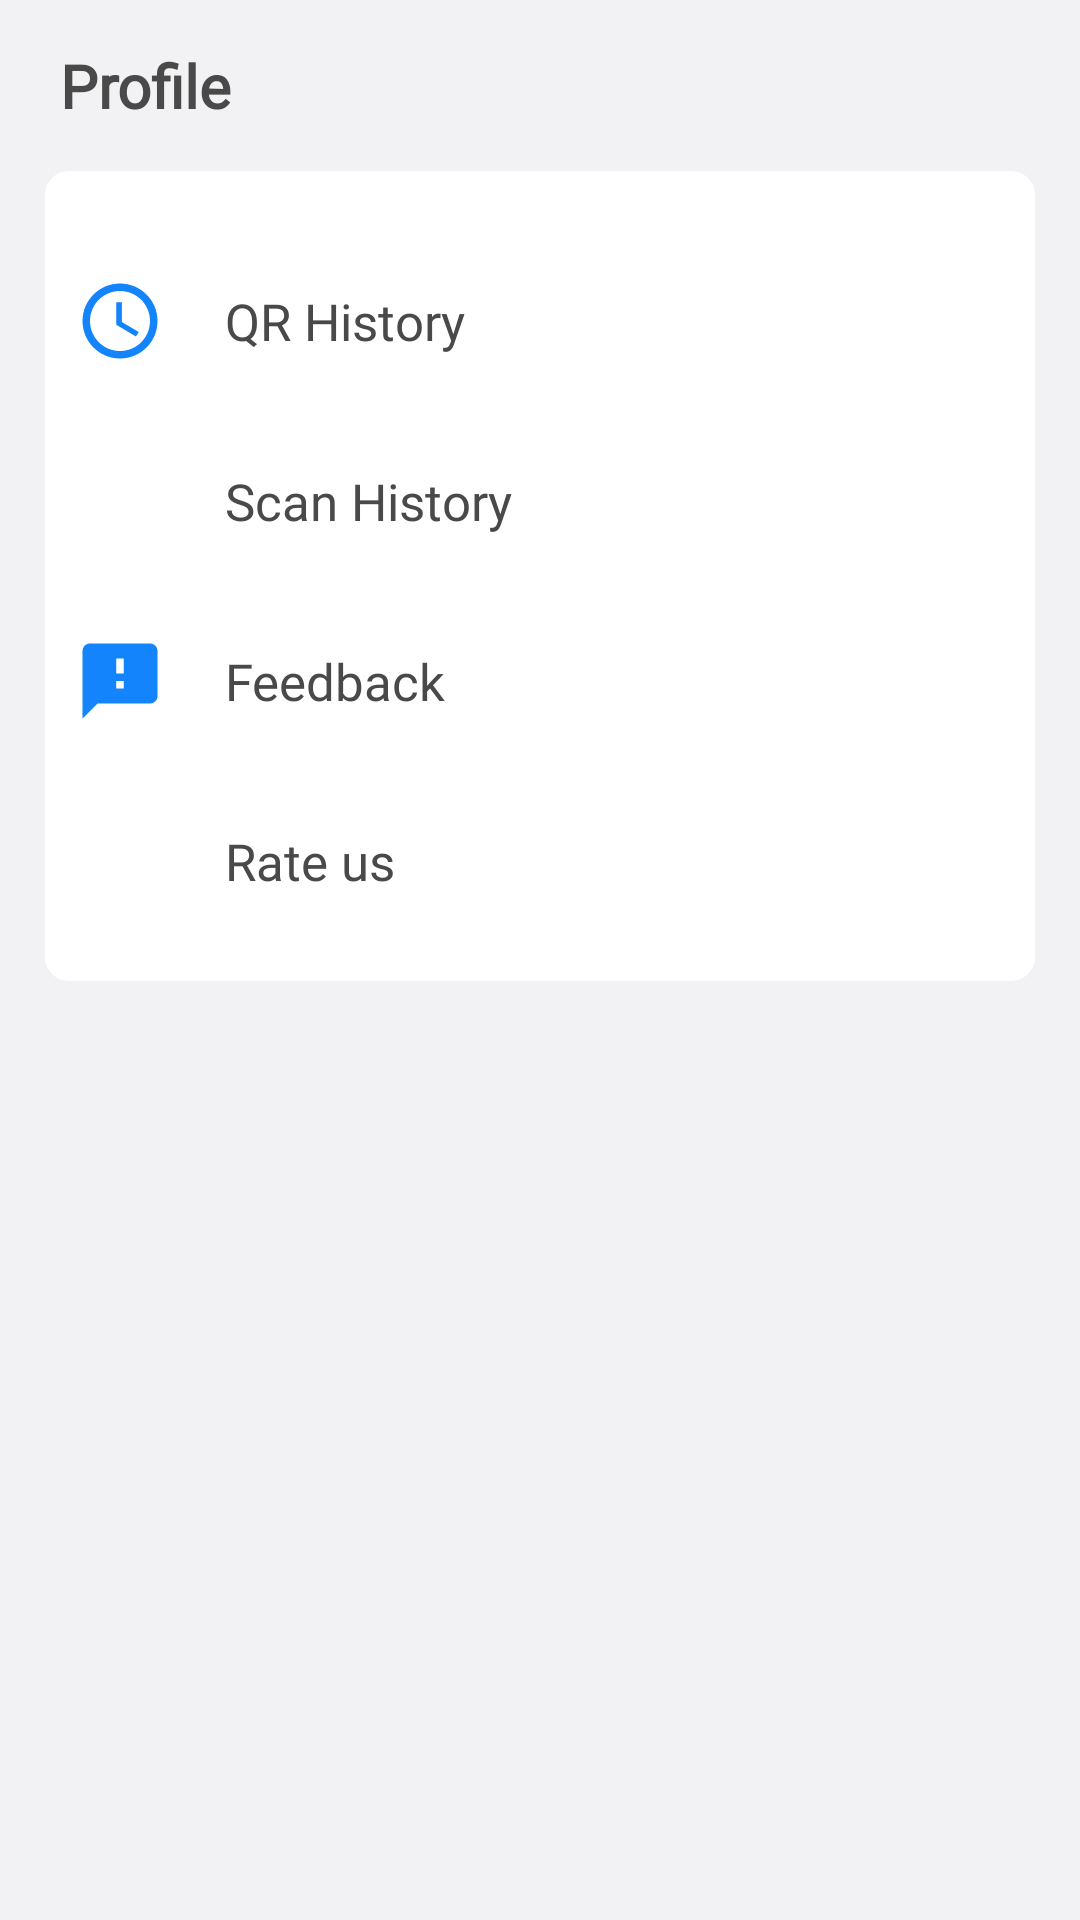

Android layout source for this screen:
<!-- AndroidManifest.xml: application theme Theme.MyApplication -->
<!-- res/layout/fragment_profile.xml -->
<?xml version="1.0" encoding="utf-8"?>
<RelativeLayout xmlns:android="http://schemas.android.com/apk/res/android"
    android:layout_width="match_parent"
    android:layout_height="match_parent"
    xmlns:app="http://schemas.android.com/apk/res-auto"
    xmlns:tools="http://schemas.android.com/tools"
    android:background="@color/background_gray">


<LinearLayout

    android:layout_width="match_parent"
    android:layout_height="match_parent"
    android:orientation="vertical">
    <LinearLayout
        android:layout_width="match_parent"
        android:layout_height="wrap_content"
        android:layout_gravity="center"
        android:background="@drawable/shape_round"
        android:backgroundTint="@color/background_gray"
        android:orientation="horizontal">

        <TextView
            android:layout_width="match_parent"
            android:layout_height="match_parent"
            android:layout_weight="1"
            android:fontFamily="@font/poppins_regular"
            android:gravity="center|start"
            android:layout_marginLeft="10dp"
            android:text=" Profile"
            android:textColor="@color/text_color"
            android:textSize="20sp"
            android:textStyle="bold"
            android:layout_marginTop="10dp"/>

        </LinearLayout>


        <LinearLayout
            android:layout_width="match_parent"
            android:layout_height="wrap_content"
            android:layout_marginLeft="15dp"
            android:layout_marginRight="15dp"
            android:layout_marginTop="10dp"
            android:background="@drawable/shape_round"
            android:gravity="center"
            android:orientation="vertical"
            android:padding="10dp">

            <LinearLayout
                android:id="@+id/layout_create_history"
                android:layout_width="match_parent"
                android:layout_height="60dp"
                android:layout_marginTop="10dp"
                android:orientation="horizontal">

                <ImageView
                    android:layout_width="30dp"
                    android:layout_height="match_parent"
                    android:layout_gravity="center"
                    android:layout_weight="0"
                    app:srcCompat="@drawable/ic_create_history"
                    app:tint="@color/light_blue"
                    tools:srcCompat="@drawable/ic_create_history" />

                <TextView
                    android:layout_width="wrap_content"
                    android:layout_height="match_parent"
                    android:layout_marginLeft="20dp"
                    android:layout_weight="1"
                    android:fontFamily="@font/poppins_regular"
                    android:gravity="center|left"
                    android:text="QR History"
                    android:textColor="@color/text_color"
                    android:textSize="17sp">

                </TextView>

            </LinearLayout>

            <LinearLayout
                android:id="@+id/layout_scan_history"
                android:layout_width="match_parent"
                android:layout_height="60dp"
                android:orientation="horizontal">

                <ImageView
                    android:layout_width="30dp"
                    android:layout_height="match_parent"
                    android:layout_gravity="center"
                    android:layout_weight="0"
                    app:srcCompat="@drawable/ic_qrscanner"
                    app:tint="@color/light_blue"
                    tools:srcCompat="@drawable/ic_qrscanner" />

                <TextView
                    android:layout_width="wrap_content"
                    android:layout_height="match_parent"
                    android:layout_marginLeft="20dp"
                    android:layout_weight="1"
                    android:fontFamily="@font/poppins_regular"
                    android:gravity="center|left"
                    android:text="Scan History"
                    android:textColor="@color/text_color"
                    android:textSize="17sp">

                </TextView>

            </LinearLayout>

            <LinearLayout
                android:id="@+id/layout_feedback"
                android:layout_width="match_parent"
                android:layout_height="60dp"
                android:orientation="horizontal">

                <ImageView
                    android:layout_width="30dp"
                    android:layout_height="match_parent"
                    android:layout_gravity="center"
                    android:layout_weight="0"
                    app:srcCompat="@drawable/ic_feedback"
                    app:tint="@color/light_blue"
                    tools:srcCompat="@drawable/ic_feedback" />

                <TextView
                    android:layout_width="wrap_content"
                    android:layout_height="match_parent"
                    android:layout_marginLeft="20dp"
                    android:layout_weight="1"
                    android:fontFamily="@font/poppins_regular"
                    android:gravity="center|left"
                    android:text="Feedback"
                    android:textColor="@color/text_color"
                    android:textSize="17sp">

                </TextView>

            </LinearLayout>

            <LinearLayout
                android:id="@+id/layout_rateus"
                android:layout_width="match_parent"
                android:layout_height="60dp"
                android:orientation="horizontal">

                <ImageView
                    android:layout_width="30dp"
                    android:layout_height="match_parent"
                    android:layout_gravity="center"
                    android:layout_weight="0"
                    app:srcCompat="@drawable/ic_star_rate"
                    app:tint="@color/light_blue"
                    tools:srcCompat="@drawable/ic_star_rate" />

                <TextView
                    android:layout_width="wrap_content"
                    android:layout_height="match_parent"
                    android:layout_marginLeft="20dp"
                    android:layout_weight="1"
                    android:fontFamily="@font/poppins_regular"
                    android:gravity="center|left"
                    android:text="Rate us"
                    android:textColor="@color/text_color"
                    android:textSize="17sp">

                </TextView>

            </LinearLayout>


        </LinearLayout>

    </LinearLayout>




</RelativeLayout>
<!-- resources referenced by this layout -->
<resources>
  <color name="background_gray">#f2f2f4</color>
  <color name="light_blue">#1384fb</color>
  <color name="text_color">#494949</color>
  <!-- drawable ic_create_history (drawable) -->
  <vector xmlns:android="http://schemas.android.com/apk/res/android"
      android:width="24dp"
      android:height="24dp"
      android:viewportWidth="24"
      android:viewportHeight="24"
      android:tint="@color/light_blue">
    <path
        android:fillColor="@android:color/white"
        android:pathData="M11.99,2C6.47,2 2,6.48 2,12s4.47,10 9.99,10C17.52,22 22,17.52 22,12S17.52,2 11.99,2zM12,20c-4.42,0 -8,-3.58 -8,-8s3.58,-8 8,-8 8,3.58 8,8 -3.58,8 -8,8z"/>
    <path
        android:fillColor="@android:color/white"
        android:pathData="M12.5,7H11v6l5.25,3.15 0.75,-1.23 -4.5,-2.67z"/>
  </vector>
  <!-- drawable ic_feedback (drawable) -->
  <vector xmlns:android="http://schemas.android.com/apk/res/android"
      android:width="24dp"
      android:height="24dp"
      android:viewportWidth="24"
      android:viewportHeight="24"
      android:tint="@color/light_blue">
    <path
        android:fillColor="@android:color/white"
        android:pathData="M20,2L4,2c-1.1,0 -1.99,0.9 -1.99,2L2,22l4,-4h14c1.1,0 2,-0.9 2,-2L22,4c0,-1.1 -0.9,-2 -2,-2zM13,14h-2v-2h2v2zM13,10h-2L11,6h2v4z"/>
  </vector>
  <!-- drawable shape_round (drawable-v24) -->
  <?xml version="1.0" encoding="utf-8"?>
  <shape xmlns:android="http://schemas.android.com/apk/res/android" >
  
      
      <solid android:color="#ffffff" />
  
      
  
  
  
  
      
      <padding
          android:bottom="5dp"
          android:left="5dp"
          android:right="5dp"
          android:top="5dp" />
  
      
      <corners android:radius="8dp" />
  
  </shape>
  <style name="Theme.MyApplication" parent="Theme.MaterialComponents.DayNight.DarkActionBar">
          
          <item name="colorPrimary">#1384fb</item>
          <item name="colorPrimaryVariant">@color/background_gray</item>
          <item name="colorOnPrimary">@color/white</item>
          
          <item name="colorSecondary">@color/light_blue</item>
          <item name="colorSecondaryVariant">@color/teal_700</item>
          <item name="colorOnSecondary">@color/black</item>
          
          <item name="android:statusBarColor" tools:targetApi="l">?attr/colorPrimaryVariant</item>
          
      </style>
  <color name="white">#FFFFFFFF</color>
  <color name="teal_700">#1384fb</color>
  <color name="black">#FF000000</color>
</resources>
